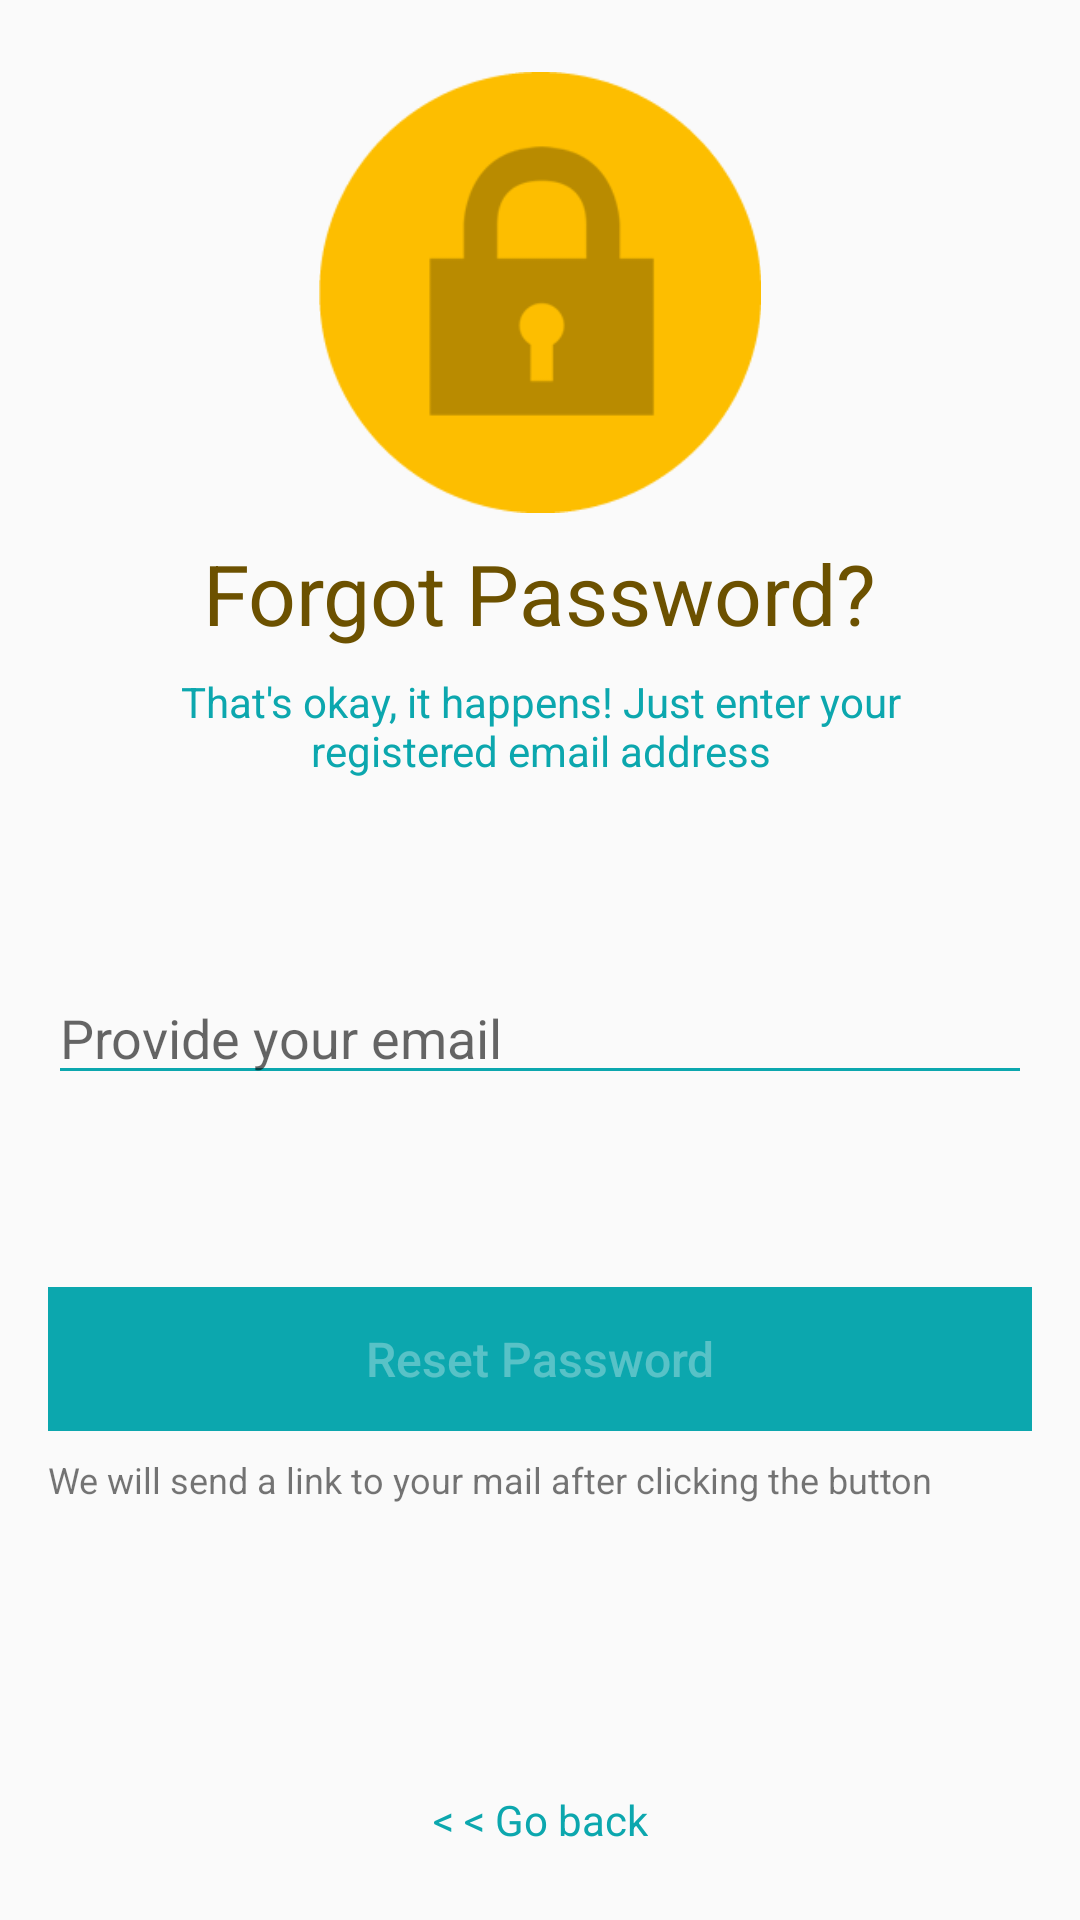

Layout XML and referenced resources for this Android screen:
<!-- AndroidManifest.xml: application theme AppTheme -->
<!-- res/layout/fragment_reset_password.xml -->
<?xml version="1.0" encoding="utf-8"?>
<FrameLayout xmlns:android="http://schemas.android.com/apk/res/android"
    xmlns:app="http://schemas.android.com/apk/res-auto"
    xmlns:tools="http://schemas.android.com/tools"
    android:layout_width="match_parent"
    android:layout_height="match_parent"
    tools:context=".ResetPasswordFragment">

    

    <android.support.constraint.ConstraintLayout
        android:layout_width="match_parent"
        android:layout_height="match_parent">

        <ImageView
            android:id="@+id/imageView3"
            android:layout_width="150dp"
            android:layout_height="147dp"
            android:layout_marginTop="24dp"
            android:src="@drawable/forgot_password_image1"
            app:layout_constraintEnd_toEndOf="parent"
            app:layout_constraintStart_toStartOf="parent"
            app:layout_constraintTop_toTopOf="parent" />

        <TextView
            android:id="@+id/textView3"
            android:layout_width="wrap_content"
            android:layout_height="wrap_content"
            android:layout_marginStart="8dp"
            android:layout_marginTop="8dp"
            android:layout_marginEnd="8dp"
            android:text="Forgot Password?"
            android:textSize="28sp"
            android:textColor="#6c5100"
            app:layout_constraintEnd_toEndOf="parent"
            app:layout_constraintStart_toStartOf="parent"
            app:layout_constraintTop_toBottomOf="@+id/imageView3" />

        <TextView
            android:id="@+id/textView4"
            android:layout_width="270dp"
            android:layout_height="wrap_content"
            android:layout_marginStart="8dp"
            android:layout_marginTop="8dp"
            android:layout_marginEnd="8dp"
            android:text="That's okay, it happens! Just enter your registered email address"
            android:textAlignment="center"
            android:textColor="@color/colorPrimary"
            app:layout_constraintEnd_toEndOf="parent"
            app:layout_constraintStart_toStartOf="parent"
            app:layout_constraintTop_toBottomOf="@+id/textView3" />

        <EditText
            android:id="@+id/forgot_password_email"
            android:layout_width="0dp"
            android:layout_height="wrap_content"
            android:layout_marginStart="16dp"
            android:layout_marginTop="64dp"
            android:layout_marginEnd="16dp"
            android:backgroundTint="@color/colorPrimary"
            android:ems="10"
            android:hint="Provide your email"
            android:inputType="textEmailAddress"
            android:textColor="@color/colorPrimary"
            app:layout_constraintEnd_toEndOf="parent"
            app:layout_constraintStart_toStartOf="parent"
            app:layout_constraintTop_toBottomOf="@+id/textView4" />

        <Button
            android:id="@+id/reset_password_btn"
            android:layout_width="0dp"
            android:layout_height="wrap_content"
            android:layout_marginStart="16dp"
            android:layout_marginTop="64dp"
            android:layout_marginEnd="16dp"
            android:background="@color/colorPrimary"
            android:enabled="false"
            android:text="Reset Password"
            android:textAllCaps="false"
            android:textColor="#50ffffff"
            android:textSize="16sp"
            app:layout_constraintEnd_toEndOf="parent"
            app:layout_constraintStart_toStartOf="parent"
            app:layout_constraintTop_toBottomOf="@+id/forgot_password_email" />

        <TextView
            android:id="@+id/textView5"
            android:layout_width="wrap_content"
            android:layout_height="wrap_content"
            android:layout_marginTop="8dp"
            android:text="We will send a link to your mail after clicking the button"
            android:textSize="12sp"
            app:layout_constraintStart_toStartOf="@+id/reset_password_btn"
            app:layout_constraintTop_toBottomOf="@+id/reset_password_btn" />

        <TextView
            android:id="@+id/forgot_password_go_back"
            android:layout_width="wrap_content"
            android:layout_height="wrap_content"
            android:layout_marginStart="8dp"
            android:layout_marginEnd="8dp"
            android:layout_marginBottom="24dp"
            android:text="&lt; &lt; Go back"
            android:textColor="@color/colorPrimary"
            app:layout_constraintBottom_toBottomOf="parent"
            app:layout_constraintEnd_toEndOf="parent"
            app:layout_constraintStart_toStartOf="parent" />
    </android.support.constraint.ConstraintLayout>
</FrameLayout>
<!-- resources referenced by this layout -->
<resources>
  <color name="colorPrimary">#0ca7ae</color>
  <!-- drawable forgot_password_image1: png bitmap (drawable, 5813 bytes) -->
  <style name="AppTheme" parent="Theme.AppCompat.Light.NoActionBar">
          
          <item name="colorPrimary">@color/colorPrimary</item>
          <item name="colorPrimaryDark">@color/colorPrimaryDark</item>
          <item name="colorAccent">@color/colorAccent</item>
      </style>
  <color name="colorPrimaryDark">#099197</color>
  <color name="colorAccent">#000</color>
</resources>
